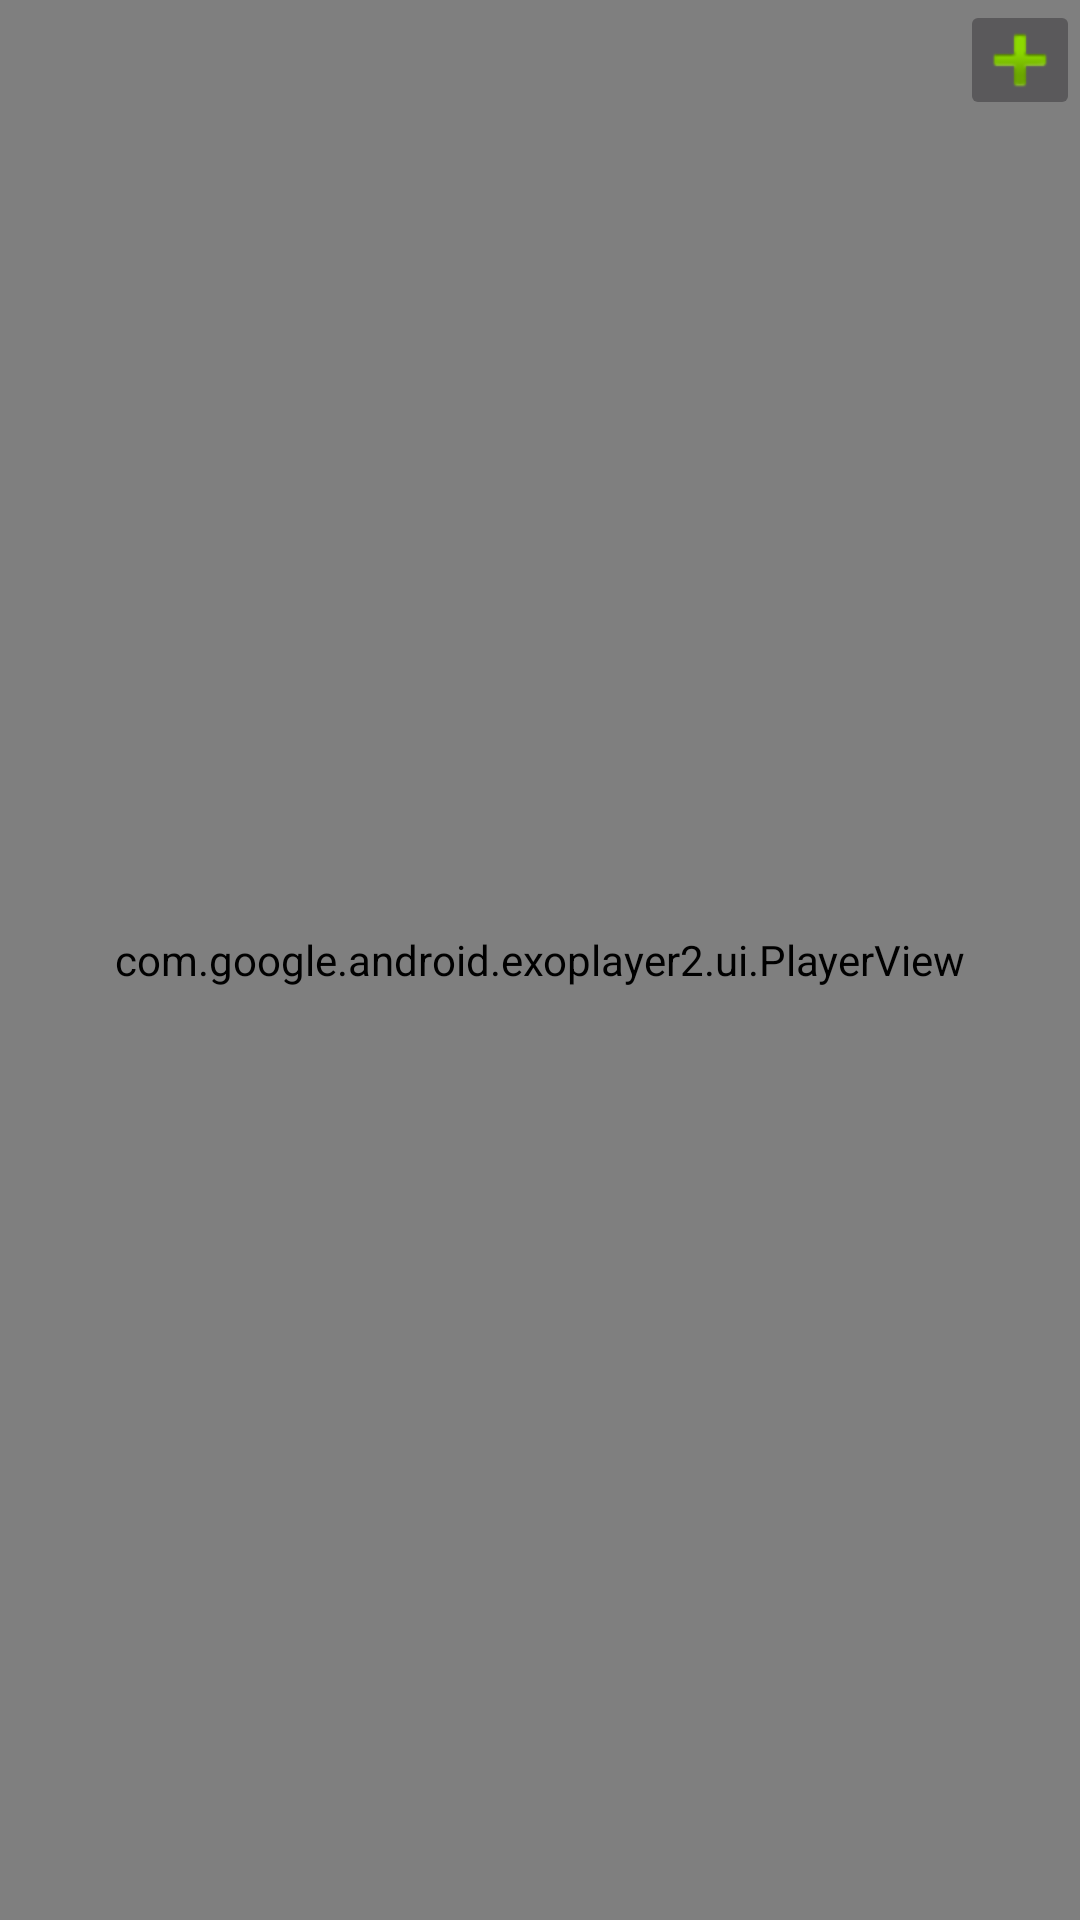

Android layout source for this screen:
<!-- AndroidManifest.xml: application theme OpeningTheme -->
<!-- res/layout/activity_local_video_player.xml -->
<?xml version="1.0" encoding="utf-8"?>
<androidx.constraintlayout.widget.ConstraintLayout xmlns:android="http://schemas.android.com/apk/res/android"
    xmlns:app="http://schemas.android.com/apk/res-auto"
    xmlns:tools="http://schemas.android.com/tools"
    android:layout_width="match_parent"
    android:layout_height="match_parent"
    android:fitsSystemWindows="false"
    tools:context="org.schabi.newpipe.player.local.LocalVideoPlayer">

    <com.google.android.exoplayer2.ui.PlayerView
        android:id="@+id/playerView"
        android:layout_width="match_parent"
        android:layout_height="match_parent"
        android:background="@color/black"
        app:layout_constraintBottom_toBottomOf="parent"
        app:layout_constraintLeft_toLeftOf="parent"
        app:layout_constraintRight_toRightOf="parent"
        app:layout_constraintTop_toTopOf="parent" >

    </com.google.android.exoplayer2.ui.PlayerView>

    <TextView
        android:id="@+id/resolutionText"
        android:layout_width="wrap_content"
        android:layout_height="wrap_content"
        android:layout_marginStart="6dp"
        android:layout_marginTop="2dp"
        android:background="#FFFFFF"
        android:textStyle="bold"
        app:layout_constraintStart_toStartOf="parent"
        app:layout_constraintTop_toTopOf="parent" />

    <ImageButton
        android:id="@+id/resolutionButton"
        android:layout_width="40dp"
        android:layout_height="40dp"
        app:layout_constraintEnd_toEndOf="parent"
        app:layout_constraintTop_toTopOf="parent"
        app:srcCompat="@android:drawable/ic_input_add" />

</androidx.constraintlayout.widget.ConstraintLayout>
<!-- resources referenced by this layout -->
<resources>
  <style name="OpeningTheme" parent="Theme.AppCompat.NoActionBar">
          <item name="colorPrimary">@android:color/transparent</item>
          <item name="colorPrimaryDark">@android:color/transparent</item>
          <item name="colorAccent">@android:color/transparent</item>
  
          <item name="android:windowBackground">@drawable/splash_background</item>
      </style>
  <!-- not gathered from this repository: default colours our renderer supplied (Android Studio template values) -->
  <color name="black">#FF000000</color>
</resources>
